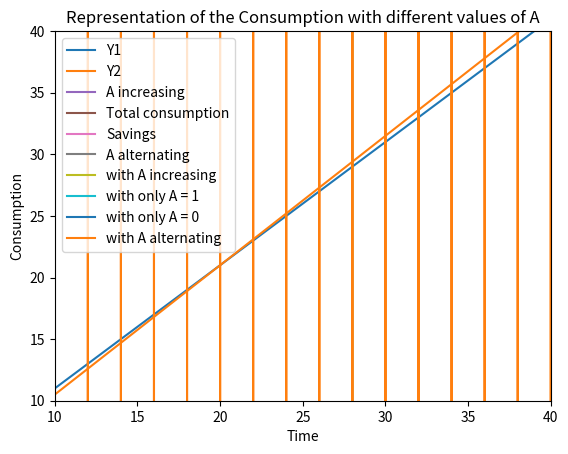

This chart was generated by the following Python code:
#!/usr/bin/env python3
# -*- coding: utf-8 -*-
"""
Created on Sat Oct 31 17:46:31 2020

@author: HOAREAU.LyseMay
"""
import numpy as np
from matplotlib import pyplot as plt

"""
Group : AFKIR Sofia - CANNET Capucine - HOAREAU Lyse-May

Lab 1 : 
    
An investor has a fund. It has 1 million euros at time zero. It pays 5% interest per year for T=50
years. The investor cannot withdraw the invested money. But, (s)he consumes a proportion (at)
of the interest at time t and reinvests the rest. What should the investor do to maximize the
consumption before T ?

"""
# Definition of variables

r = 0.05
T = 50

X = np.zeros((T,1))
X[0] = 1000000

A = np.zeros((T,1))

W = np.zeros((T,1))
rho = np.zeros((T,1))
time = np.array([i for i in range(0,T)])


"Question 1) Implement the bang-bang controller described in class using the programming language Python"

print("Question 1")

# Plant equation    
    
def plant(A): 
    for i in range (1,T):
        X[i] = X[i-1] + r*X[i-1]*(1-A[i-1])
    return X

# Definition of rho, a, X and W by Bellman method
    
def rhos():
    for i in range (T,0,-1):
        
        if r >= 1/rho[i-1]:
            rho[i-2]=(1+r) * rho[i-1]
        if r < 1/rho[i-1]:
            rho[i-2] = 1 + rho[i-1]
        rho[-1] = 1 
    return rho

def actions():
    for i in range (T,0,-1):
        
        if r >= 1/rho[i-1]:
            A[i-2] = 0
        if r < 1/rho[i-1]:
            A[i-2] = 1

    return A

def Bellman(X,rho):        
    
    for i in range (0,T):
        W[i] = r * X[i] * rho[i]
    return W

rho = rhos()
A = actions()
A[-1] = 1 
X = plant(A)
W = Bellman(X,rho)  


# Display of results

Y1 = (1 + rho)
Y2 = (1 + r )* rho


plt.plot(rho,Y1,label = 'Y1')
plt.plot(rho,Y2,label = 'Y2')
plt.ylabel("y")
plt.xlabel("rho")
plt.legend()
plt.xlim(10,40)
plt.ylim(10,40)
plt.show()


"Question 2) Compute the corresponding total consumption and find the sequence of optimal actions."

print("Question 2")    
    
def consumption(A,X):
    X_cons = np.zeros((T,1))
    S=0
    
    for i in range (1,T+1):
        X_cons[i-1] = r*X[i-1]*A[i-1]
        S += X_cons[i-1]
    return X_cons,S

X_cons,S = consumption(A,X)
print("Total Consumption : ",S)
print("A = ",A, "\n")


"Question 3) Plot the consumption as a function of time."

print("Question 3")    
    
plt.plot(time,X_cons)
plt.ylabel("Consumption")
plt.xlabel("Time")
plt.show()

#To identify when savings stop and when consumption begins
for i in range(26,32):
    print("The consumption at T =",i, "is", X_cons[i])
print("\n") 

"Question 4) Plot the action sequence as a function of time."

print("Question 4")    
    
plt.plot(time,A)
plt.ylabel("Action")
plt.xlabel("Time")
plt.show()


"Question 5) Choose a couple of other strategies (controllers) to compare their respective total consumption to that obtained using the bang-bang approach."
    
print("Question 5")    
    
"A increasing"
A1 = np.arange(0,1,1/(T-1))
A1[-1] = 1 
X_cons1,S1 = consumption(A1,plant(A1))

"ONLY 1"# total consumption
A2 = np.ones((T,1))
X_cons2,S2 = consumption(A2,plant(A2))

"ONLY 0"#saving
A3 = np.zeros((T,1))
A3[-1] = 1 
X_cons3,S3 = consumption(A3,plant(A3))

"A alternating between 0 and 1"
A4 = np.zeros((T,1))
for i in range(0,T):
    if i%2 == 1:
        A4[i] = 1
A4[-1] = 1 
X_cons4,S4 = consumption(A4,plant(A4))


plt.plot(time,A1, label = "A increasing")
plt.plot(time,A2, label = "Total consumption")
plt.plot(time,A3, label = "Savings")
plt.plot(time,A4, label = "A alternating")

plt.ylabel("Action")
plt.xlabel("Time")
plt.legend()
plt.title("Representation of Action with different values")
plt.show()

plt.plot(time,X_cons1, label = "with A increasing")
plt.plot(time,X_cons2, label = "with only A = 1")
plt.plot(time,X_cons3, label = "with only A = 0")
plt.plot(time,X_cons4, label = "with A alternating")

plt.ylabel("Consumption")
plt.xlabel("Time")
plt.legend()
plt.title("Representation of the Consumption with different values of A")
plt.show()

print("Total Consumption with A increasing : ",S1)
print("Total Consumption with only 1 : ",S2)
print("Total Consumption with only 0 : ",S3)
print("Total Consumption with A alternating : ",S4)
